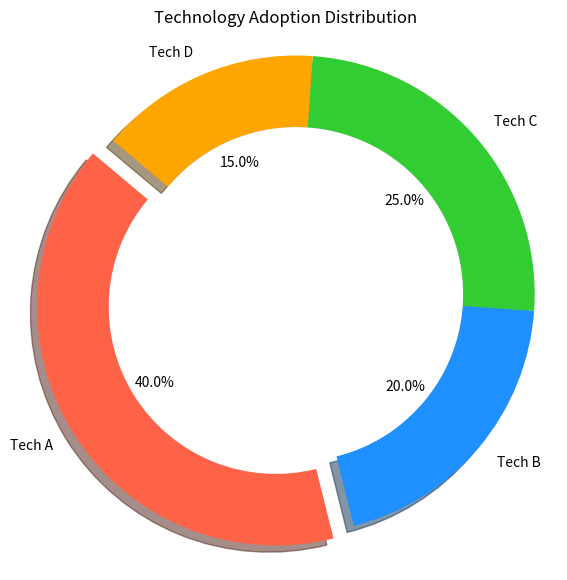

The script that saved this image: (Note: this script raises an exception after producing the figure.)
import matplotlib.pyplot as plt

# Data
labels = ['Tech A', 'Tech B', 'Tech C', 'Tech D']
sizes = [40, 20, 25, 15]
colors = ['#FF6347', '#1E90FF', '#32CD32', '#FFA500']  # Red, Blue, Green, Orange
explode = (0.1, 0, 0, 0)  # explode the 1st slice (Tech A)

# Plot
fig, ax = plt.subplots(figsize=(7, 7))
ax.pie(sizes, explode=explode, labels=labels, colors=colors, autopct='%1.1f%%',
       shadow=True, startangle=140, wedgeprops=dict(width=0.3))

# Draw a circle at the center to make it a donut chart
centre_circle = plt.Circle((0, 0), 0.70, fc='white')
fig.gca().add_artist(centre_circle)

# Equal aspect ratio ensures that pie is drawn as a circle.
ax.axis('equal')  
plt.title('Technology Adoption Distribution')
plt.savefig(r"eval_workspace_gpt5/InternVL3_5-38B-Instruct/python/pie_18.png", bbox_inches="tight")
